Photos from the image-classification dataset "dataset_orignal" in the GitHub repository ramyapriya/Ikea-WebScraping-Classification. Its 4 classes are: beds, chairs, tables, tableware.

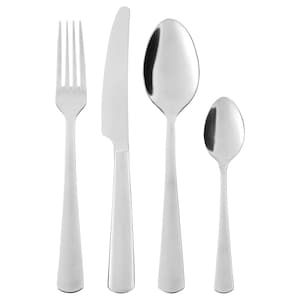
Label: tableware

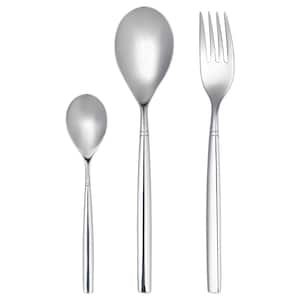
Label: tableware

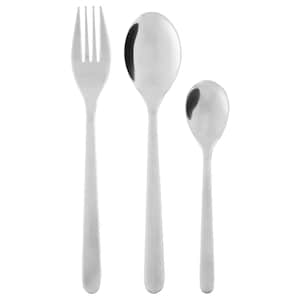
Label: tableware

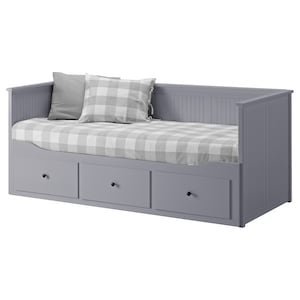
Label: beds

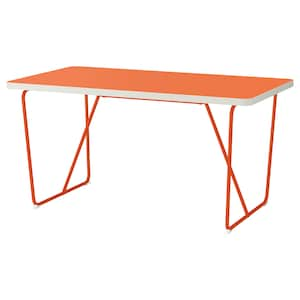
Label: tables

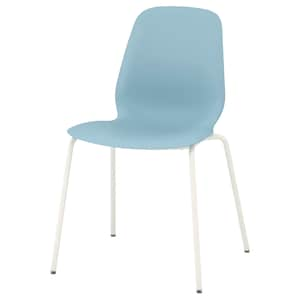
Label: chairs
